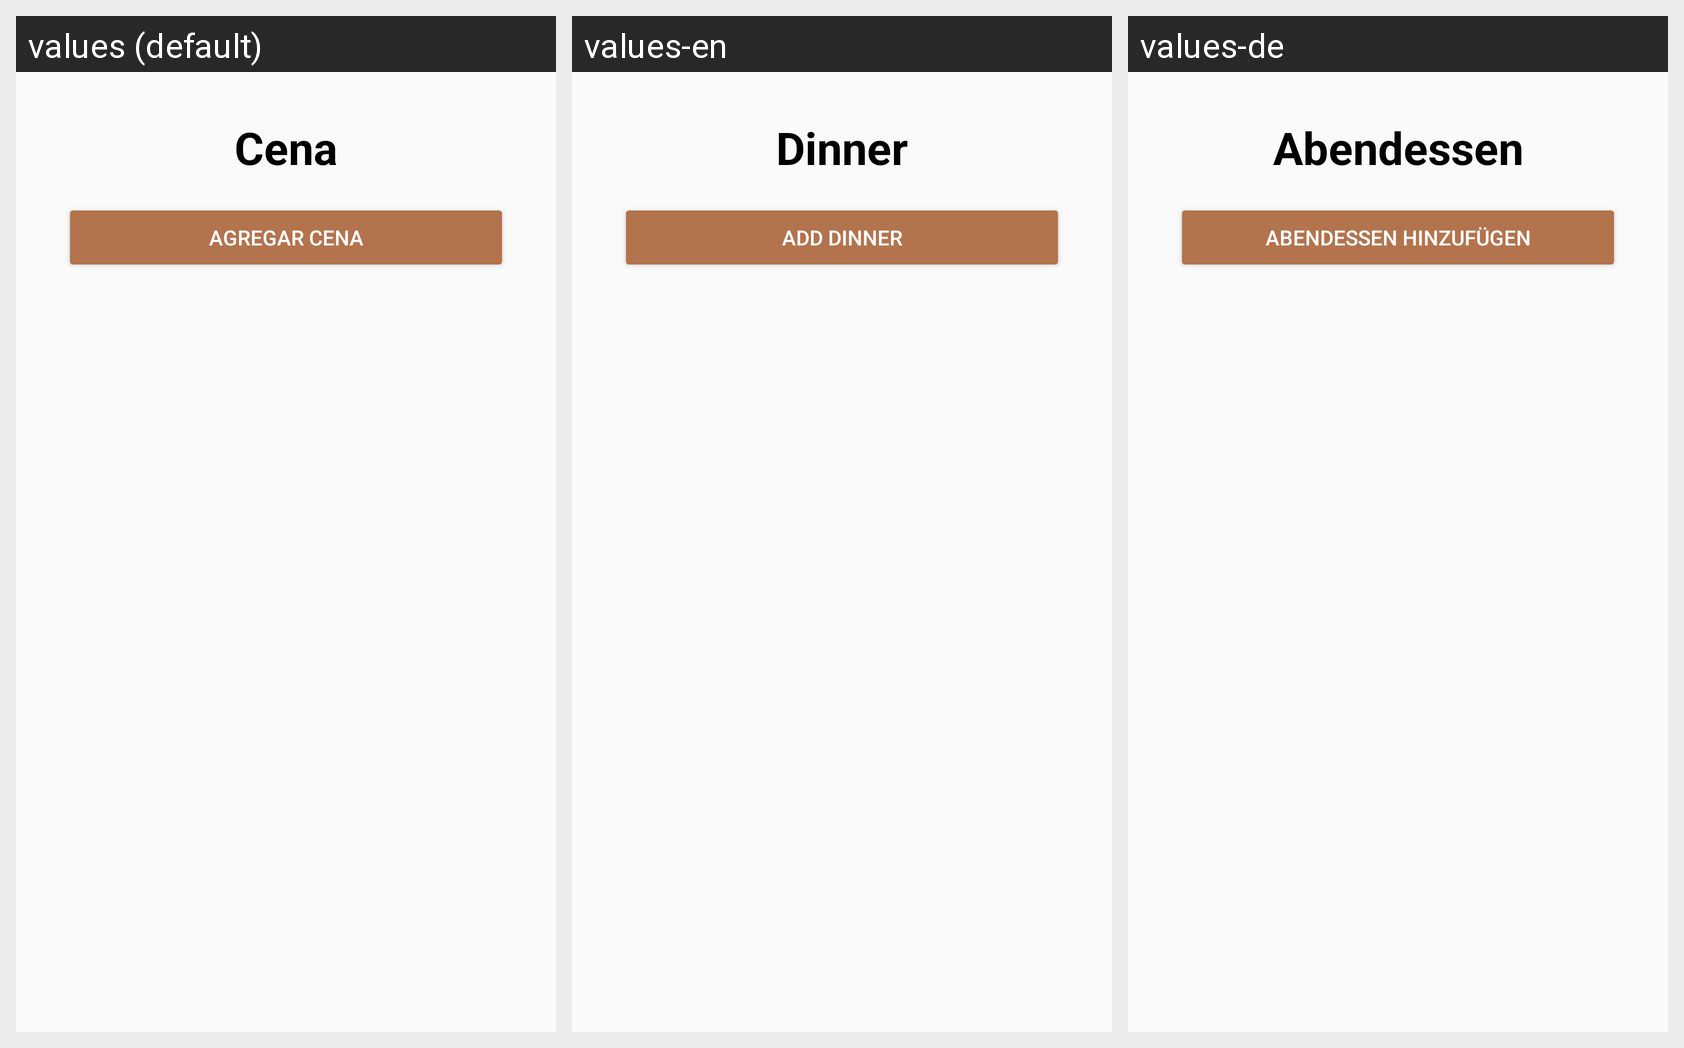

This grid shows one Android layout under several languages. Give, for every string resource on the screen, its name, the default text and each shown locale's text.
Android screen res/layout/fragment_cena.xml rendered under 3 locales, left to right: values (default), values-en, values-de. Device: Nexus 5 (rendered at 1080×1920; each locale shown at half size, 540×960, under a caption strip naming it); theme ThemeLight.FitNutricion.
Strings drawn on this screen, with the default value and each locale's value (text and hints the layout hard-codes, and strings that could not be matched under every locale, appear in the picture but are not listed):

cena_text
  values: Cena
  values-en: Dinner
  values-de: Abendessen

agregarCena
  values: Agregar cena
  values-en: Add dinner
  values-de: Abendessen hinzufügen
